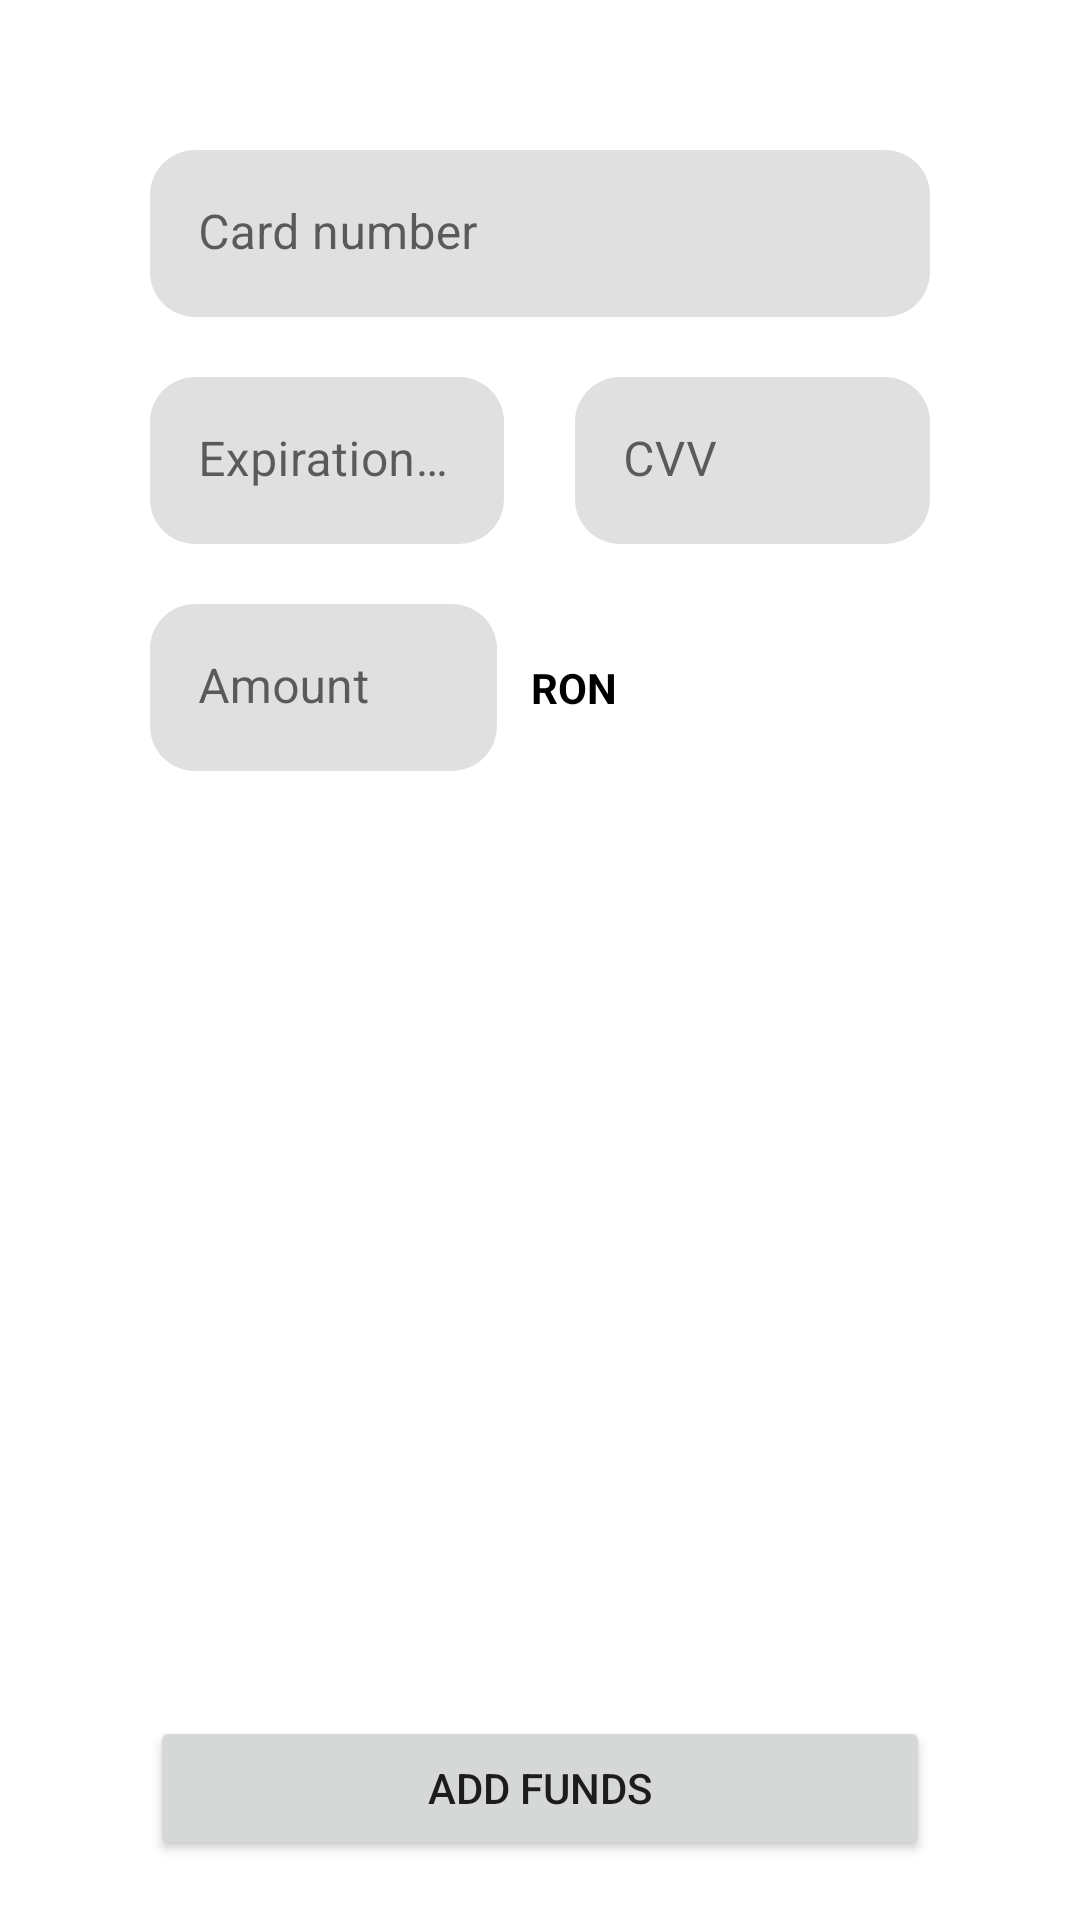

Here is an Android app screen rendered from its layout file. Give the layout XML and the strings, colors and styles it references.
<!-- AndroidManifest.xml: application theme Theme.CustomerApp_Client -->
<!-- res/layout/fragment_account_add_funds.xml -->
<?xml version="1.0" encoding="utf-8"?>
<androidx.constraintlayout.widget.ConstraintLayout xmlns:android="http://schemas.android.com/apk/res/android"
    xmlns:app="http://schemas.android.com/apk/res-auto"
    xmlns:tools="http://schemas.android.com/tools"
    android:layout_width="match_parent"
    android:layout_height="match_parent"
    tools:context=".FragmentAccountAddFunds">

    <LinearLayout
        android:id="@+id/linearLayout"
        android:layout_width="match_parent"
        android:layout_height="wrap_content"
        android:layout_margin="50dp"
        android:orientation="vertical"
        app:layout_constraintEnd_toEndOf="parent"
        app:layout_constraintStart_toStartOf="parent"
        app:layout_constraintTop_toTopOf="parent">

        <com.google.android.material.textfield.TextInputLayout
            android:layout_width="match_parent"
            android:layout_height="wrap_content"
            android:layout_marginBottom="20dp"
            app:boxStrokeWidth="0dp"
            app:boxStrokeWidthFocused="0dp">

            <com.google.android.material.textfield.TextInputEditText
                android:id="@+id/act_account_addFundsF_number_ET"
                android:layout_width="match_parent"
                android:layout_height="wrap_content"
                android:background="@drawable/edit_text_shape"
                android:hint="Card number"
                android:maxLength="19" />

        </com.google.android.material.textfield.TextInputLayout>

        <LinearLayout
            android:layout_width="match_parent"
            android:layout_height="match_parent"
            android:layout_weight="3"
            android:layout_marginBottom="20dp"
            android:orientation="horizontal">

            <com.google.android.material.textfield.TextInputLayout
                android:layout_width="0dp"
                android:layout_height="wrap_content"
                android:layout_weight="5"
                app:boxStrokeWidth="0dp"
                app:boxStrokeWidthFocused="0dp">

                <com.google.android.material.textfield.TextInputEditText
                    android:id="@+id/act_account_addFundsF_expiration_ET"
                    android:layout_width="match_parent"
                    android:layout_height="wrap_content"
                    android:background="@drawable/edit_text_shape"
                    android:hint="Expiration date"
                    android:maxLength="7" />

            </com.google.android.material.textfield.TextInputLayout>

            <Space
                android:layout_width="0dp"
                android:layout_height="match_parent"
                android:layout_weight="1" />

            <com.google.android.material.textfield.TextInputLayout
                android:layout_width="0dp"
                android:layout_height="wrap_content"
                android:layout_weight="5"
                app:boxStrokeWidth="0dp"
                app:boxStrokeWidthFocused="0dp">

                <com.google.android.material.textfield.TextInputEditText
                    android:id="@+id/act_account_addFundsF_cvv_ET"
                    android:layout_width="match_parent"
                    android:layout_height="wrap_content"
                    android:background="@drawable/edit_text_shape"
                    android:hint="CVV"
                    android:maxLength="3" />

            </com.google.android.material.textfield.TextInputLayout>

        </LinearLayout>


        <LinearLayout
            android:layout_width="match_parent"
            android:layout_height="match_parent"
            android:layout_weight="3"
            android:orientation="horizontal">

            <com.google.android.material.textfield.TextInputLayout
                android:layout_width="0dp"
                android:layout_height="wrap_content"
                android:layout_weight="5"
                app:boxStrokeWidth="0dp"
                app:boxStrokeWidthFocused="0dp">

                <com.google.android.material.textfield.TextInputEditText
                    android:id="@+id/act_account_addFundsF_amount_ET"
                    android:layout_width="match_parent"
                    android:layout_height="wrap_content"
                    android:background="@drawable/edit_text_shape"
                    android:hint="Amount"
                    android:maxLength="7" />

            </com.google.android.material.textfield.TextInputLayout>

            <TextView
                android:id="@+id/textView17"
                android:layout_width="wrap_content"
                android:layout_height="match_parent"
                android:layout_weight="1"
                android:gravity="center"
                android:text="RON"
                android:textColor="#000000"
                android:textStyle="bold" />

            <Space
                android:layout_width="0dp"
                android:layout_height="match_parent"
                android:layout_weight="4" />

        </LinearLayout>

    </LinearLayout>

    <TextView
        android:id="@+id/act_account_addFundsF_warning_TW"
        android:layout_width="wrap_content"
        android:layout_height="wrap_content"
        android:layout_marginBottom="50dp"
        android:textColor="#FF0000"
        android:textSize="18sp"
        android:textStyle="bold"
        app:layout_constraintBottom_toTopOf="@+id/act_account_addFundsF_add_button"
        app:layout_constraintEnd_toEndOf="parent"
        app:layout_constraintStart_toStartOf="parent" />

    <Button
        android:id="@+id/act_account_addFundsF_add_button"
        android:layout_width="match_parent"
        android:layout_height="wrap_content"
        android:layout_marginHorizontal="50dp"
        android:layout_marginBottom="20dp"
        android:text="Add funds"
        app:layout_constraintBottom_toBottomOf="parent"
        app:layout_constraintEnd_toEndOf="parent"
        app:layout_constraintStart_toStartOf="parent" />
</androidx.constraintlayout.widget.ConstraintLayout>
<!-- resources referenced by this layout -->
<resources>
  <!-- drawable edit_text_shape (drawable) -->
  <?xml version="1.0" encoding="utf-8"?>
  <shape xmlns:android="http://schemas.android.com/apk/res/android"
      android:shape="rectangle"
      android:padding="10dp">
  
      <solid android:color="#E0E0E0" />
      <corners
          android:bottomRightRadius="15dp"
          android:bottomLeftRadius="15dp"
          android:topLeftRadius="15dp"
          android:topRightRadius="15dp" />
  </shape>
  <style name="Theme.CustomerApp_Client" parent="Theme.MaterialComponents.DayNight.DarkActionBar">
          
          <item name="colorPrimary">@color/purple_500</item>
          <item name="colorPrimaryVariant">@color/purple_700</item>
          <item name="colorOnPrimary">@color/white</item>
          
          <item name="colorSecondary">@color/teal_200</item>
          <item name="colorSecondaryVariant">@color/teal_700</item>
          <item name="colorOnSecondary">@color/black</item>
          
          <item name="android:statusBarColor" tools:targetApi="l">?attr/colorPrimaryVariant</item>
          
      </style>
  <!-- not gathered from this repository: default colours our renderer supplied (Android Studio template values) -->
  <color name="purple_500">#FF6200EE</color>
  <color name="purple_700">#FF3700B3</color>
  <color name="teal_200">#FF03DAC5</color>
  <color name="teal_700">#FF018786</color>
  <color name="black">#FF000000</color>
  <color name="white">#FFFFFFFF</color>
</resources>
